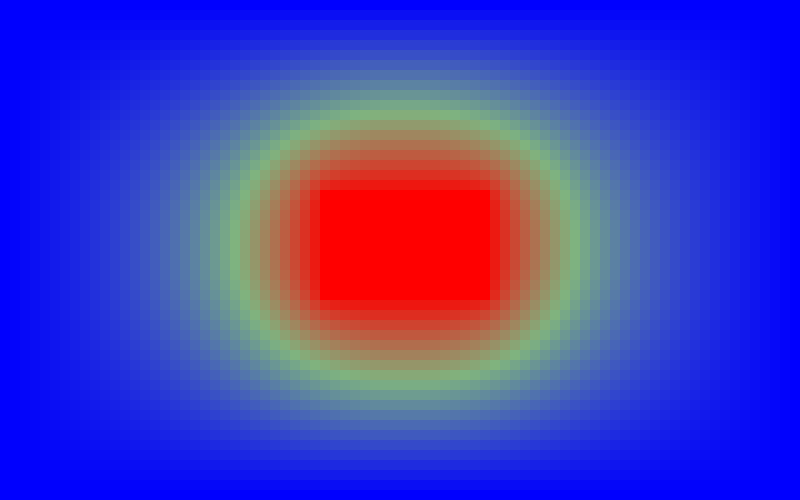

Data behind this chart, as committed beside it:
i, j, temperature_K
0, 0, 300
1, 0, 300
2, 0, 300
3, 0, 300
4, 0, 300
5, 0, 300
6, 0, 300
7, 0, 300
8, 0, 300
9, 0, 300
10, 0, 300
11, 0, 300
12, 0, 300
13, 0, 300
14, 0, 300
15, 0, 300
16, 0, 300
17, 0, 300
18, 0, 300
19, 0, 300
20, 0, 300
21, 0, 300
22, 0, 300
23, 0, 300
24, 0, 300
25, 0, 300
26, 0, 300
27, 0, 300
28, 0, 300
29, 0, 300
30, 0, 300
31, 0, 300
32, 0, 300
33, 0, 300
34, 0, 300
35, 0, 300
36, 0, 300
37, 0, 300
38, 0, 300
39, 0, 300
40, 0, 300
41, 0, 300
42, 0, 300
43, 0, 300
44, 0, 300
45, 0, 300
46, 0, 300
47, 0, 300
48, 0, 300
49, 0, 300
50, 0, 300
51, 0, 300
52, 0, 300
53, 0, 300
54, 0, 300
55, 0, 300
56, 0, 300
57, 0, 300
58, 0, 300
59, 0, 300
... 3,940 more rows
